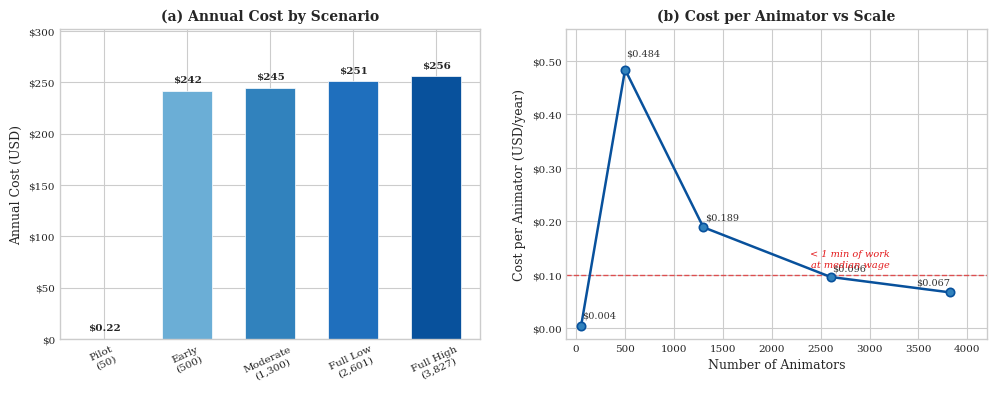

Reproduce this figure in Python. (Note: this script raises an exception after producing the figure.)
#!/usr/bin/env python3
"""Generate cost simulation figure for AnimatorSBT paper."""

import matplotlib.pyplot as plt
import matplotlib.ticker as ticker
import numpy as np

# ---------- style ----------
plt.style.use('seaborn-v0_8-whitegrid')
plt.rcParams.update({
    'font.family': 'serif',
    'font.size': 8,
    'axes.labelsize': 9,
    'axes.titlesize': 10,
    'xtick.labelsize': 7.5,
    'ytick.labelsize': 7.5,
    'legend.fontsize': 7.5,
    'figure.dpi': 300,
})

# ---------- data (measured gas, POL=$0.22, March 2026) ----------
scenarios = ['Pilot\n(50)', 'Early\n(500)', 'Moderate\n(1,300)', 'Full Low\n(2,601)', 'Full High\n(3,827)']
annual_cost = [0.22, 242, 245, 251, 256]
n_animators = [50, 500, 1300, 2601, 3827]
cost_per_animator = [0.004, 0.484, 0.189, 0.096, 0.067]

# gradient: light blue -> dark blue
colors = ['#a6cee3', '#6baed6', '#3182bd', '#1f6fbd', '#08519c']

# ---------- figure ----------
fig, (ax1, ax2) = plt.subplots(1, 2, figsize=(10, 4))

# --- Left: bar chart ---
bars = ax1.bar(scenarios, annual_cost, color=colors, edgecolor='white', linewidth=0.5, width=0.6)

# value labels
for bar, val in zip(bars, annual_cost):
    label = f'${val:.2f}' if val < 1 else f'${val:,.0f}'
    ax1.text(bar.get_x() + bar.get_width() / 2, bar.get_height() + 6,
             label, ha='center', va='bottom', fontsize=7.5, fontweight='bold')

ax1.set_ylabel('Annual Cost (USD)')
ax1.set_title('(a) Annual Cost by Scenario', fontweight='bold')
ax1.tick_params(axis='x', rotation=25)
ax1.set_ylim(0, max(annual_cost) * 1.18)
ax1.yaxis.set_major_formatter(ticker.FuncFormatter(lambda x, _: f'${x:,.0f}'))

# --- Right: line chart ---
ax2.plot(n_animators, cost_per_animator, marker='o', color='#08519c',
         linewidth=1.8, markersize=6, markerfacecolor='#3182bd',
         markeredgecolor='#08519c', markeredgewidth=1.2, zorder=3)

# data-point labels
offsets = [(15, 0.015), (15, 0.025), (15, 0.015), (15, 0.012), (-350, 0.015)]
for i, (x, y) in enumerate(zip(n_animators, cost_per_animator)):
    label = f'${y:.3f}'
    dx, dy = offsets[i]
    ax2.annotate(label, (x, y), textcoords='data', xytext=(x + dx, y + dy),
                 fontsize=7, color='#333333')

# horizontal reference line
ax2.axhline(y=0.10, color='#e31a1c', linestyle='--', linewidth=1, alpha=0.7)
ax2.text(2800, 0.115, '< 1 min of work\nat median wage',
         fontsize=7, color='#e31a1c', ha='center', style='italic')

ax2.set_xlabel('Number of Animators')
ax2.set_ylabel('Cost per Animator (USD/year)')
ax2.set_title('(b) Cost per Animator vs Scale', fontweight='bold')
ax2.set_xlim(-100, 4200)
ax2.set_ylim(-0.02, 0.56)
ax2.yaxis.set_major_formatter(ticker.FuncFormatter(lambda x, _: f'${x:.2f}'))

# ---------- save ----------
fig.tight_layout(w_pad=3)
out = '/Users/taka/animator-sbt-paper/paper/figures/cost_simulation.pdf'
fig.savefig(out, format='pdf', bbox_inches='tight', dpi=300)
print(f'Saved -> {out}')
plt.close(fig)
